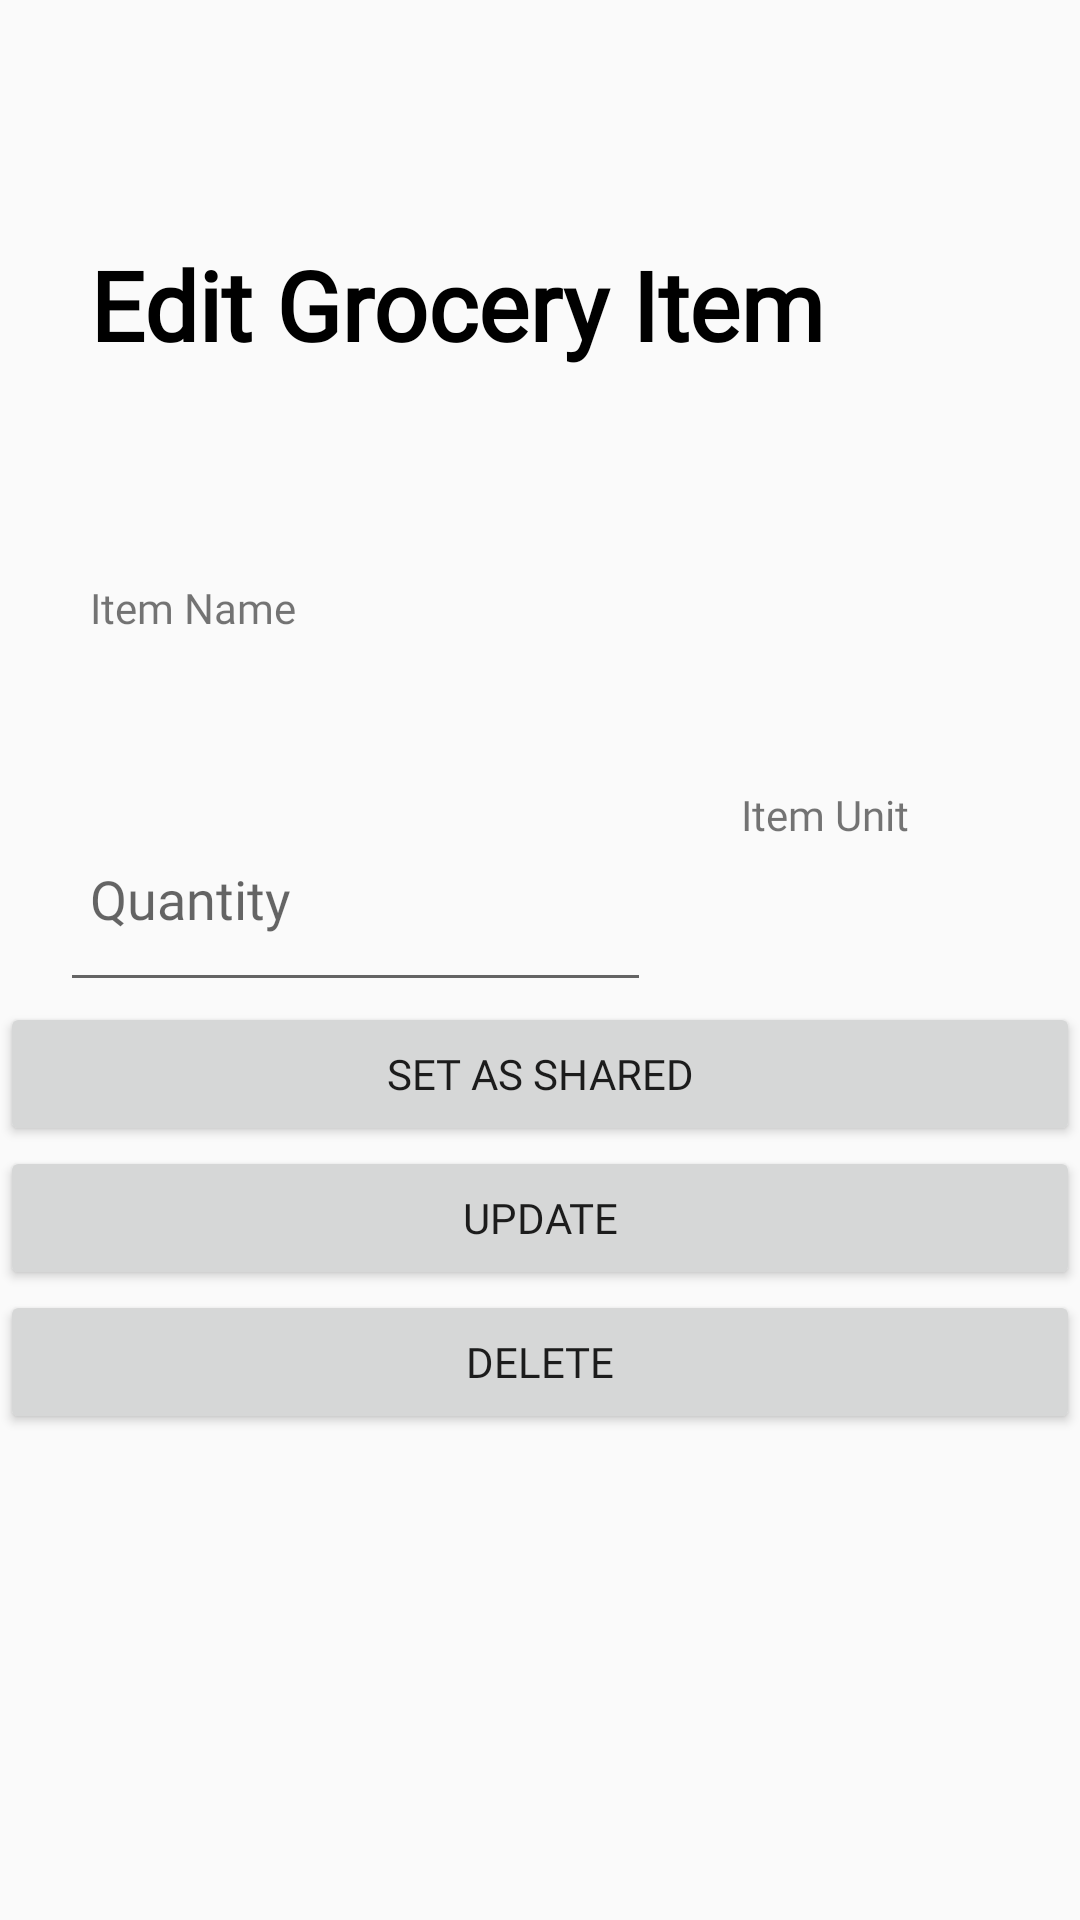

This screen was rendered from an Android layout file. Write that file and the resources it references.
<!-- AndroidManifest.xml: application theme AppTheme.NoActionBar -->
<!-- res/layout/dialog_edit_grocery.xml -->
<?xml version="1.0" encoding="utf-8"?>
<LinearLayout xmlns:android="http://schemas.android.com/apk/res/android"
    android:orientation="vertical" android:layout_width="match_parent"
    android:layout_height="match_parent">

    <TextView
        android:layout_width="wrap_content"
        android:layout_height="wrap_content"
        android:layout_marginHorizontal="30dp"
        android:layout_marginTop="80sp"
        android:text="Edit Grocery Item"
        android:fontFamily="@font/font_product_sans"
        android:textColor="#000000"
        android:textSize="32dp"
        android:textStyle="bold" />

    <TextView
        android:id="@+id/editGroceryName"
        android:layout_width="match_parent"
        android:layout_height="wrap_content"
        android:layout_marginLeft="20sp"
        android:layout_marginTop="50sp"
        android:layout_marginRight="20sp"
        android:text="Item Name"
        android:paddingLeft="10dp"
        android:fontFamily="@font/font_product_sans"
        android:paddingVertical="20dp" />

    <LinearLayout
        android:layout_width="match_parent"
        android:layout_height="72dp"
        android:layout_marginTop="30sp"
        android:orientation="horizontal">

        <EditText
            android:id="@+id/editGroceryAmount"
            android:layout_width="wrap_content"
            android:layout_height="match_parent"
            android:layout_marginLeft="20sp"
            android:fontFamily="@font/font_product_sans"
            android:paddingLeft="10dp"
            android:hint="Quantity"
            android:paddingRight="120dp" />

        <TextView
            android:id="@+id/editGroceryUnit"
            android:layout_width="wrap_content"
            android:layout_height="match_parent"
            android:layout_marginLeft="20sp"
            android:fontFamily="@font/font_product_sans"
            android:paddingLeft="10dp"
            android:text="Item Unit"/>

    </LinearLayout>

    <LinearLayout
        android:layout_width="match_parent"
        android:layout_height="wrap_content"
        android:orientation="vertical">

        <Button
            android:layout_width="match_parent"
            android:fontFamily="@font/font_product_sans"
            android:layout_height="wrap_content"
            android:id="@+id/setSharedGroceryBtn"
            android:text="Set as shared"/>

        <Button
            android:layout_width="match_parent"
            android:layout_height="wrap_content"
            android:fontFamily="@font/font_product_sans"
            android:id="@+id/updateGroceryBtn"
            android:text="UPDATE"/>

        <Button
            android:layout_width="match_parent"
            android:fontFamily="@font/font_product_sans"
            android:layout_height="wrap_content"
            android:id="@+id/deleteGroceryBtn"
            android:text="DELETE"/>

    </LinearLayout>
</LinearLayout>
<!-- resources referenced by this layout -->
<resources>
  <style name="AppTheme.NoActionBar">
          <item name="windowActionBar">false</item>
          <item name="windowNoTitle">true</item>
          <item name="android:windowFullscreen">true</item>
      </style>
</resources>
